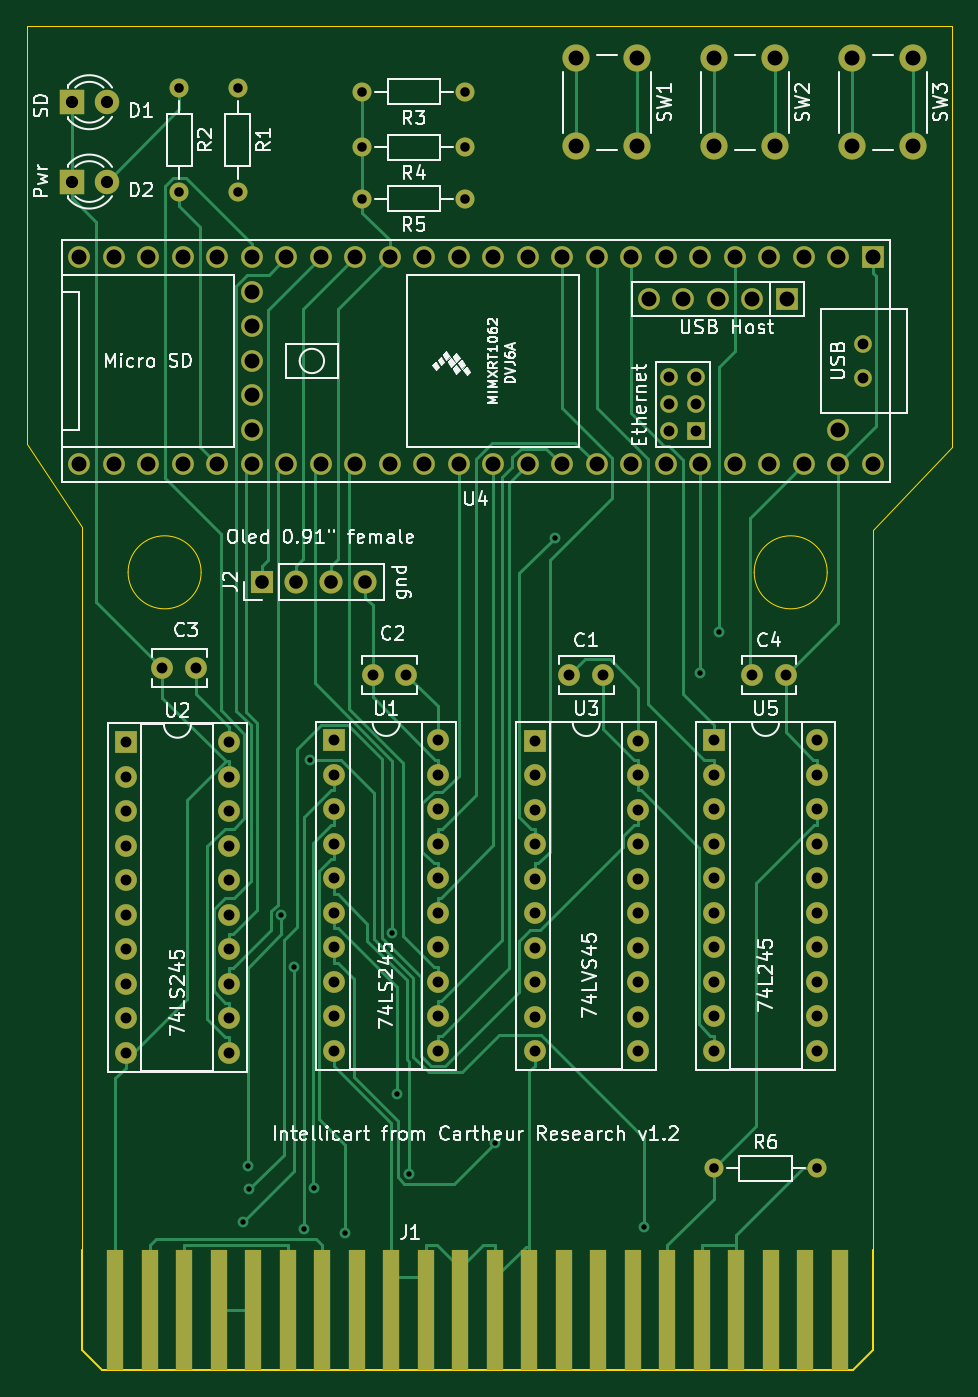
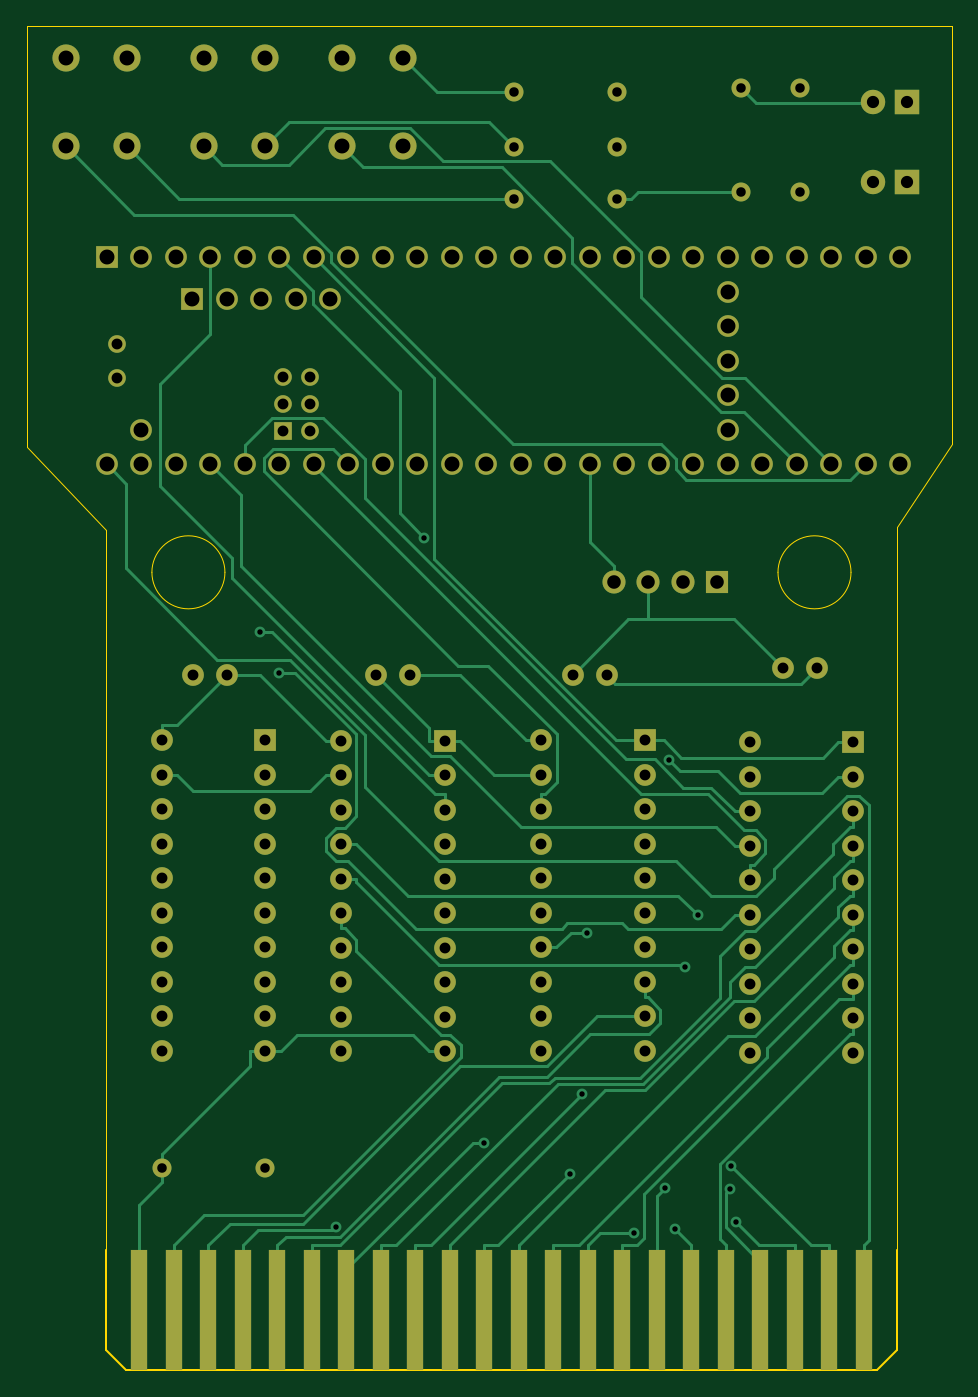
Circuit board: 11 layer files. Board 68.1 x 98.9 mm.
- bottom_copper: intellicart-B_Cu.gbl (24745 bytes)
- bottom_mask: intellicart-B_Mask.gbs (6392 bytes)
- paste: intellicart-B_Paste.gbp (503 bytes)
- bottom_silk: intellicart-B_Silkscreen.gbo (6402 bytes)
- outline: intellicart-Edge_Cuts.gm1 (1574 bytes)
- top_copper: intellicart-F_Cu.gtl (24304 bytes)
- top_mask: intellicart-F_Mask.gts (6392 bytes)
- paste: intellicart-F_Paste.gtp (503 bytes)
- top_silk: intellicart-F_Silkscreen.gto (99001 bytes)
- drill: intellicart-NPTH.drl (283 bytes)
- drill: intellicart-PTH.drl (4139 bytes)

=== bottom_copper: intellicart-B_Cu.gbl (24745 bytes, source omitted) ===
=== bottom_mask: intellicart-B_Mask.gbs (6392 bytes, source omitted) ===
=== paste: intellicart-B_Paste.gbp ===
G04 #@! TF.GenerationSoftware,KiCad,Pcbnew,9.0.2+dfsg-1*
G04 #@! TF.CreationDate,2026-10-05T17:04:01+02:00*
G04 #@! TF.ProjectId,intellicart,696e7465-6c6c-4696-9361-72742e6b6963,1.2*
G04 #@! TF.SameCoordinates,Original*
G04 #@! TF.FileFunction,Paste,Bot*
G04 #@! TF.FilePolarity,Positive*
%FSLAX46Y46*%
G04 Gerber Fmt 4.6, Leading zero omitted, Abs format (unit mm)*
G04 Created by KiCad (PCBNEW 9.0.2+dfsg-1) date 2026-10-05 17:04:01*
%MOMM*%
%LPD*%
G01*
G04 APERTURE LIST*
G04 APERTURE END LIST*
M02*

=== bottom_silk: intellicart-B_Silkscreen.gbo (6402 bytes, source omitted) ===
=== outline: intellicart-Edge_Cuts.gm1 ===
G04 #@! TF.GenerationSoftware,KiCad,Pcbnew,9.0.2+dfsg-1*
G04 #@! TF.CreationDate,2026-10-05T17:04:01+02:00*
G04 #@! TF.ProjectId,intellicart,696e7465-6c6c-4696-9361-72742e6b6963,1.2*
G04 #@! TF.SameCoordinates,Original*
G04 #@! TF.FileFunction,Profile,NP*
%FSLAX46Y46*%
G04 Gerber Fmt 4.6, Leading zero omitted, Abs format (unit mm)*
G04 Created by KiCad (PCBNEW 9.0.2+dfsg-1) date 2026-10-05 17:04:01*
%MOMM*%
%LPD*%
G01*
G04 APERTURE LIST*
G04 #@! TA.AperFunction,Profile*
%ADD10C,0.100000*%
G04 #@! TD*
G04 #@! TA.AperFunction,Profile*
%ADD11C,0.120000*%
G04 #@! TD*
G04 APERTURE END LIST*
D10*
X147091400Y-183134000D02*
X147091400Y-130556000D01*
X97636960Y-133670000D02*
G75*
G02*
X92260360Y-133670000I-2688300J0D01*
G01*
X92260360Y-133670000D02*
G75*
G02*
X97636960Y-133670000I2688300J0D01*
G01*
X84836000Y-93472000D02*
X84836000Y-124206000D01*
X143731040Y-133670000D02*
G75*
G02*
X138354440Y-133670000I-2688300J0D01*
G01*
X138354440Y-133670000D02*
G75*
G02*
X143731040Y-133670000I2688300J0D01*
G01*
X88900000Y-183540000D02*
X88900000Y-130302000D01*
X147091400Y-183540000D02*
X147091400Y-183134000D01*
X147091400Y-130556000D02*
X152908000Y-124460000D01*
X152908000Y-93472000D02*
X84836000Y-93472000D01*
X152908000Y-124460000D02*
X152908000Y-93472000D01*
X84836000Y-124206000D02*
X88900000Y-130302000D01*
D11*
X88900000Y-190930000D02*
X88900000Y-183540000D01*
X88900000Y-190930000D02*
X90350000Y-192380000D01*
X145641400Y-192380000D02*
X90350000Y-192380000D01*
X147091400Y-190930000D02*
X145641400Y-192380000D01*
X147091400Y-190930000D02*
X147091400Y-183540000D01*
M02*

=== top_copper: intellicart-F_Cu.gtl (24304 bytes, source omitted) ===
=== top_mask: intellicart-F_Mask.gts ===
G04 #@! TF.GenerationSoftware,KiCad,Pcbnew,9.0.2+dfsg-1*
G04 #@! TF.CreationDate,2026-10-05T17:04:01+02:00*
G04 #@! TF.ProjectId,intellicart,696e7465-6c6c-4696-9361-72742e6b6963,1.2*
G04 #@! TF.SameCoordinates,Original*
G04 #@! TF.FileFunction,Soldermask,Top*
G04 #@! TF.FilePolarity,Negative*
%FSLAX46Y46*%
G04 Gerber Fmt 4.6, Leading zero omitted, Abs format (unit mm)*
G04 Created by KiCad (PCBNEW 9.0.2+dfsg-1) date 2026-10-05 17:04:01*
%MOMM*%
%LPD*%
G01*
G04 APERTURE LIST*
%ADD10C,1.400000*%
%ADD11O,1.400000X1.400000*%
%ADD12R,1.600000X1.600000*%
%ADD13C,1.600000*%
%ADD14R,1.300000X1.300000*%
%ADD15C,1.300000*%
%ADD16R,1.800000X1.800000*%
%ADD17C,1.800000*%
%ADD18C,2.000000*%
%ADD19R,1.700000X1.700000*%
%ADD20O,1.700000X1.700000*%
%ADD21O,1.600000X1.600000*%
%ADD22R,1.270000X8.840000*%
G04 APERTURE END LIST*
D10*
X117094000Y-106172000D03*
D11*
X109474000Y-106172000D03*
D10*
X100330000Y-98044000D03*
D11*
X100330000Y-105664000D03*
D12*
X147066000Y-110490000D03*
D13*
X144526000Y-110490000D03*
X141986000Y-110490000D03*
X139446000Y-110490000D03*
X136906000Y-110490000D03*
X134366000Y-110490000D03*
X131826000Y-110490000D03*
X129286000Y-110490000D03*
X126746000Y-110490000D03*
X124206000Y-110490000D03*
X121666000Y-110490000D03*
X119126000Y-110490000D03*
X116586000Y-110490000D03*
X114046000Y-110490000D03*
X111506000Y-110490000D03*
X108966000Y-110490000D03*
X106426000Y-110490000D03*
X103886000Y-110490000D03*
X101346000Y-110490000D03*
X98806000Y-110490000D03*
X96266000Y-110490000D03*
X93726000Y-110490000D03*
X91186000Y-110490000D03*
X88646000Y-110490000D03*
X88646000Y-125730000D03*
X91186000Y-125730000D03*
X93726000Y-125730000D03*
X96266000Y-125730000D03*
X98806000Y-125730000D03*
X101346000Y-125730000D03*
X103886000Y-125730000D03*
X106426000Y-125730000D03*
X108966000Y-125730000D03*
X111506000Y-125730000D03*
X114046000Y-125730000D03*
X116586000Y-125730000D03*
X119126000Y-125730000D03*
X121666000Y-125730000D03*
X124206000Y-125730000D03*
X126746000Y-125730000D03*
X129286000Y-125730000D03*
X131826000Y-125730000D03*
X134366000Y-125730000D03*
X136906000Y-125730000D03*
X139446000Y-125730000D03*
X141986000Y-125730000D03*
X144526000Y-125730000D03*
X147066000Y-125730000D03*
X144526000Y-123190000D03*
X101346000Y-113030000D03*
X101346000Y-115570000D03*
X101346000Y-118110000D03*
X101346000Y-120650000D03*
X101346000Y-123190000D03*
D12*
X140766800Y-113540800D03*
D13*
X138226800Y-113540800D03*
X135686800Y-113540800D03*
X133146800Y-113540800D03*
X130606800Y-113540800D03*
D14*
X134096000Y-123291600D03*
D15*
X134096000Y-121291600D03*
X134096000Y-119291600D03*
X132096000Y-119291600D03*
X132096000Y-121291600D03*
X132096000Y-123291600D03*
X146336000Y-119380000D03*
X146336000Y-116840000D03*
D16*
X88138000Y-104902000D03*
D17*
X90678000Y-104902000D03*
D18*
X129758000Y-95810000D03*
X129758000Y-102310000D03*
X125258000Y-95810000D03*
X125258000Y-102310000D03*
D10*
X117094000Y-98298000D03*
D11*
X109474000Y-98298000D03*
D18*
X150078000Y-95810000D03*
X150078000Y-102310000D03*
X145578000Y-95810000D03*
X145578000Y-102310000D03*
X139918000Y-95810000D03*
X139918000Y-102310000D03*
X135418000Y-95810000D03*
X135418000Y-102310000D03*
D19*
X102118000Y-134366000D03*
D20*
X104658000Y-134366000D03*
X107198000Y-134366000D03*
X109738000Y-134366000D03*
D10*
X96012000Y-98044000D03*
D11*
X96012000Y-105664000D03*
D13*
X138196000Y-141224000D03*
X140696000Y-141224000D03*
X112756000Y-141224000D03*
X110256000Y-141224000D03*
X97282000Y-140716000D03*
X94782000Y-140716000D03*
D12*
X122184000Y-146055000D03*
D21*
X122184000Y-148595000D03*
X122184000Y-151135000D03*
X122184000Y-153675000D03*
X122184000Y-156215000D03*
X122184000Y-158755000D03*
X122184000Y-161295000D03*
X122184000Y-163835000D03*
X122184000Y-166375000D03*
X122184000Y-168915000D03*
X129804000Y-168915000D03*
X129804000Y-166375000D03*
X129804000Y-163835000D03*
X129804000Y-161295000D03*
X129804000Y-158755000D03*
X129804000Y-156215000D03*
X129804000Y-153675000D03*
X129804000Y-151135000D03*
X129804000Y-148595000D03*
X129804000Y-146055000D03*
D12*
X92085000Y-146182000D03*
D21*
X92085000Y-148722000D03*
X92085000Y-151262000D03*
X92085000Y-153802000D03*
X92085000Y-156342000D03*
X92085000Y-158882000D03*
X92085000Y-161422000D03*
X92085000Y-163962000D03*
X92085000Y-166502000D03*
X92085000Y-169042000D03*
X99705000Y-169042000D03*
X99705000Y-166502000D03*
X99705000Y-163962000D03*
X99705000Y-161422000D03*
X99705000Y-158882000D03*
X99705000Y-156342000D03*
X99705000Y-153802000D03*
X99705000Y-151262000D03*
X99705000Y-148722000D03*
X99705000Y-146182000D03*
D12*
X135382000Y-146050000D03*
D21*
X135382000Y-148590000D03*
X135382000Y-151130000D03*
X135382000Y-153670000D03*
X135382000Y-156210000D03*
X135382000Y-158750000D03*
X135382000Y-161290000D03*
X135382000Y-163830000D03*
X135382000Y-166370000D03*
X135382000Y-168910000D03*
X143002000Y-168910000D03*
X143002000Y-166370000D03*
X143002000Y-163830000D03*
X143002000Y-161290000D03*
X143002000Y-158750000D03*
X143002000Y-156210000D03*
X143002000Y-153670000D03*
X143002000Y-151130000D03*
X143002000Y-148590000D03*
X143002000Y-146050000D03*
D12*
X107452000Y-146050000D03*
D21*
X107452000Y-148590000D03*
X107452000Y-151130000D03*
X107452000Y-153670000D03*
X107452000Y-156210000D03*
X107452000Y-158750000D03*
X107452000Y-161290000D03*
X107452000Y-163830000D03*
X107452000Y-166370000D03*
X107452000Y-168910000D03*
X115072000Y-168910000D03*
X115072000Y-166370000D03*
X115072000Y-163830000D03*
X115072000Y-161290000D03*
X115072000Y-158750000D03*
X115072000Y-156210000D03*
X115072000Y-153670000D03*
X115072000Y-151130000D03*
X115072000Y-148590000D03*
X115072000Y-146050000D03*
D10*
X117094000Y-102362000D03*
D11*
X109474000Y-102362000D03*
D13*
X124734000Y-141224000D03*
X127234000Y-141224000D03*
D22*
X144665700Y-187960000D03*
X142125700Y-187960000D03*
X139585700Y-187960000D03*
X137045700Y-187960000D03*
X134505700Y-187960000D03*
X131965700Y-187960000D03*
X129425700Y-187960000D03*
X126885700Y-187960000D03*
X124345700Y-187960000D03*
X121805700Y-187960000D03*
X119265700Y-187960000D03*
X116725700Y-187960000D03*
X114185700Y-187960000D03*
X111645700Y-187960000D03*
X109105700Y-187960000D03*
X106565700Y-187960000D03*
X104025700Y-187960000D03*
X101485700Y-187960000D03*
X98945700Y-187960000D03*
X96405700Y-187960000D03*
X93865700Y-187960000D03*
X91325700Y-187960000D03*
D10*
X135382000Y-177546000D03*
D11*
X143002000Y-177546000D03*
D16*
X88138000Y-99060000D03*
D17*
X90678000Y-99060000D03*
M02*

=== paste: intellicart-F_Paste.gtp ===
G04 #@! TF.GenerationSoftware,KiCad,Pcbnew,9.0.2+dfsg-1*
G04 #@! TF.CreationDate,2026-10-05T17:04:01+02:00*
G04 #@! TF.ProjectId,intellicart,696e7465-6c6c-4696-9361-72742e6b6963,1.2*
G04 #@! TF.SameCoordinates,Original*
G04 #@! TF.FileFunction,Paste,Top*
G04 #@! TF.FilePolarity,Positive*
%FSLAX46Y46*%
G04 Gerber Fmt 4.6, Leading zero omitted, Abs format (unit mm)*
G04 Created by KiCad (PCBNEW 9.0.2+dfsg-1) date 2026-10-05 17:04:01*
%MOMM*%
%LPD*%
G01*
G04 APERTURE LIST*
G04 APERTURE END LIST*
M02*

=== top_silk: intellicart-F_Silkscreen.gto (99001 bytes, source omitted) ===
=== drill: intellicart-NPTH.drl ===
M48
; DRILL file {KiCad 9.0.2+dfsg-1} date 2026-10-05T17:04:01+0200
; FORMAT={-:-/ absolute / metric / decimal}
; #@! TF.CreationDate,2026-10-05T17:04:01+02:00
; #@! TF.GenerationSoftware,Kicad,Pcbnew,9.0.2+dfsg-1
; #@! TF.FileFunction,NonPlated,1,2,NPTH
FMAT,2
METRIC
%
G90
G05
M30

=== drill: intellicart-PTH.drl ===
M48
; DRILL file {KiCad 9.0.2+dfsg-1} date 2026-10-05T17:04:01+0200
; FORMAT={-:-/ absolute / metric / decimal}
; #@! TF.CreationDate,2026-10-05T17:04:01+02:00
; #@! TF.GenerationSoftware,Kicad,Pcbnew,9.0.2+dfsg-1
; #@! TF.FileFunction,Plated,1,2,PTH
FMAT,2
METRIC
; #@! TA.AperFunction,Plated,PTH,ViaDrill
T1C0.400
; #@! TA.AperFunction,Plated,PTH,ComponentDrill
T2C0.700
; #@! TA.AperFunction,Plated,PTH,ComponentDrill
T3C0.800
; #@! TA.AperFunction,Plated,PTH,ComponentDrill
T4C0.900
; #@! TA.AperFunction,Plated,PTH,ComponentDrill
T5C1.000
; #@! TA.AperFunction,Plated,PTH,ComponentDrill
T6C1.100
%
G90
G05
T1
X100.734Y-181.512
X101.072Y-177.369
X101.197Y-179.08
X103.532Y-158.934
X104.499Y-162.747
X105.243Y-181.997
X105.671Y-147.465
X105.975Y-179.026
X108.237Y-182.328
X111.693Y-160.244
X112.05Y-172.046
X112.95Y-177.937
X119.258Y-175.659
X123.678Y-131.138
X130.21Y-181.853
X134.366Y-141.101
X135.747Y-138.039
T2
X96.012Y-98.044
X96.012Y-105.664
X100.33Y-98.044
X100.33Y-105.664
X109.474Y-98.298
X109.474Y-102.362
X109.474Y-106.172
X117.094Y-98.298
X117.094Y-102.362
X117.094Y-106.172
X135.382Y-177.546
X143.002Y-177.546
T3
X92.085Y-146.182
X92.085Y-148.722
X92.085Y-151.262
X92.085Y-153.802
X92.085Y-156.342
X92.085Y-158.882
X92.085Y-161.422
X92.085Y-163.962
X92.085Y-166.502
X92.085Y-169.042
X94.782Y-140.716
X97.282Y-140.716
X99.705Y-146.182
X99.705Y-148.722
X99.705Y-151.262
X99.705Y-153.802
X99.705Y-156.342
X99.705Y-158.882
X99.705Y-161.422
X99.705Y-163.962
X99.705Y-166.502
X99.705Y-169.042
X107.452Y-146.05
X107.452Y-148.59
X107.452Y-151.13
X107.452Y-153.67
X107.452Y-156.21
X107.452Y-158.75
X107.452Y-161.29
X107.452Y-163.83
X107.452Y-166.37
X107.452Y-168.91
X110.256Y-141.224
X112.756Y-141.224
X115.072Y-146.05
X115.072Y-148.59
X115.072Y-151.13
X115.072Y-153.67
X115.072Y-156.21
X115.072Y-158.75
X115.072Y-161.29
X115.072Y-163.83
X115.072Y-166.37
X115.072Y-168.91
X122.184Y-146.055
X122.184Y-148.595
X122.184Y-151.135
X122.184Y-153.675
X122.184Y-156.215
X122.184Y-158.755
X122.184Y-161.295
X122.184Y-163.835
X122.184Y-166.375
X122.184Y-168.915
X124.734Y-141.224
X127.234Y-141.224
X129.804Y-146.055
X129.804Y-148.595
X129.804Y-151.135
X129.804Y-153.675
X129.804Y-156.215
X129.804Y-158.755
X129.804Y-161.295
X129.804Y-163.835
X129.804Y-166.375
X129.804Y-168.915
X132.096Y-119.292
X132.096Y-121.292
X132.096Y-123.292
X134.096Y-119.292
X134.096Y-121.292
X134.096Y-123.292
X135.382Y-146.05
X135.382Y-148.59
X135.382Y-151.13
X135.382Y-153.67
X135.382Y-156.21
X135.382Y-158.75
X135.382Y-161.29
X135.382Y-163.83
X135.382Y-166.37
X135.382Y-168.91
X138.196Y-141.224
X140.696Y-141.224
X143.002Y-146.05
X143.002Y-148.59
X143.002Y-151.13
X143.002Y-153.67
X143.002Y-156.21
X143.002Y-158.75
X143.002Y-161.29
X143.002Y-163.83
X143.002Y-166.37
X143.002Y-168.91
X146.336Y-116.84
X146.336Y-119.38
T4
X88.138Y-99.06
X88.138Y-104.902
X90.678Y-99.06
X90.678Y-104.902
T5
X102.118Y-134.366
X104.658Y-134.366
X107.198Y-134.366
X109.738Y-134.366
T6
X88.646Y-110.49
X88.646Y-125.73
X91.186Y-110.49
X91.186Y-125.73
X93.726Y-110.49
X93.726Y-125.73
X96.266Y-110.49
X96.266Y-125.73
X98.806Y-110.49
X98.806Y-125.73
X101.346Y-110.49
X101.346Y-113.03
X101.346Y-115.57
X101.346Y-118.11
X101.346Y-120.65
X101.346Y-123.19
X101.346Y-125.73
X103.886Y-110.49
X103.886Y-125.73
X106.426Y-110.49
X106.426Y-125.73
X108.966Y-110.49
X108.966Y-125.73
X111.506Y-110.49
X111.506Y-125.73
X114.046Y-110.49
X114.046Y-125.73
X116.586Y-110.49
X116.586Y-125.73
X119.126Y-110.49
X119.126Y-125.73
X121.666Y-110.49
X121.666Y-125.73
X124.206Y-110.49
X124.206Y-125.73
X125.258Y-95.81
X125.258Y-102.31
X126.746Y-110.49
X126.746Y-125.73
X129.286Y-110.49
X129.286Y-125.73
X129.758Y-95.81
X129.758Y-102.31
X130.607Y-113.541
X131.826Y-110.49
X131.826Y-125.73
X133.147Y-113.541
X134.366Y-110.49
X134.366Y-125.73
X135.418Y-95.81
X135.418Y-102.31
X135.687Y-113.541
X136.906Y-110.49
X136.906Y-125.73
X138.227Y-113.541
X139.446Y-110.49
X139.446Y-125.73
X139.918Y-95.81
X139.918Y-102.31
X140.767Y-113.541
X141.986Y-110.49
X141.986Y-125.73
X144.526Y-110.49
X144.526Y-123.19
X144.526Y-125.73
X145.578Y-95.81
X145.578Y-102.31
X147.066Y-110.49
X147.066Y-125.73
X150.078Y-95.81
X150.078Y-102.31
M30
